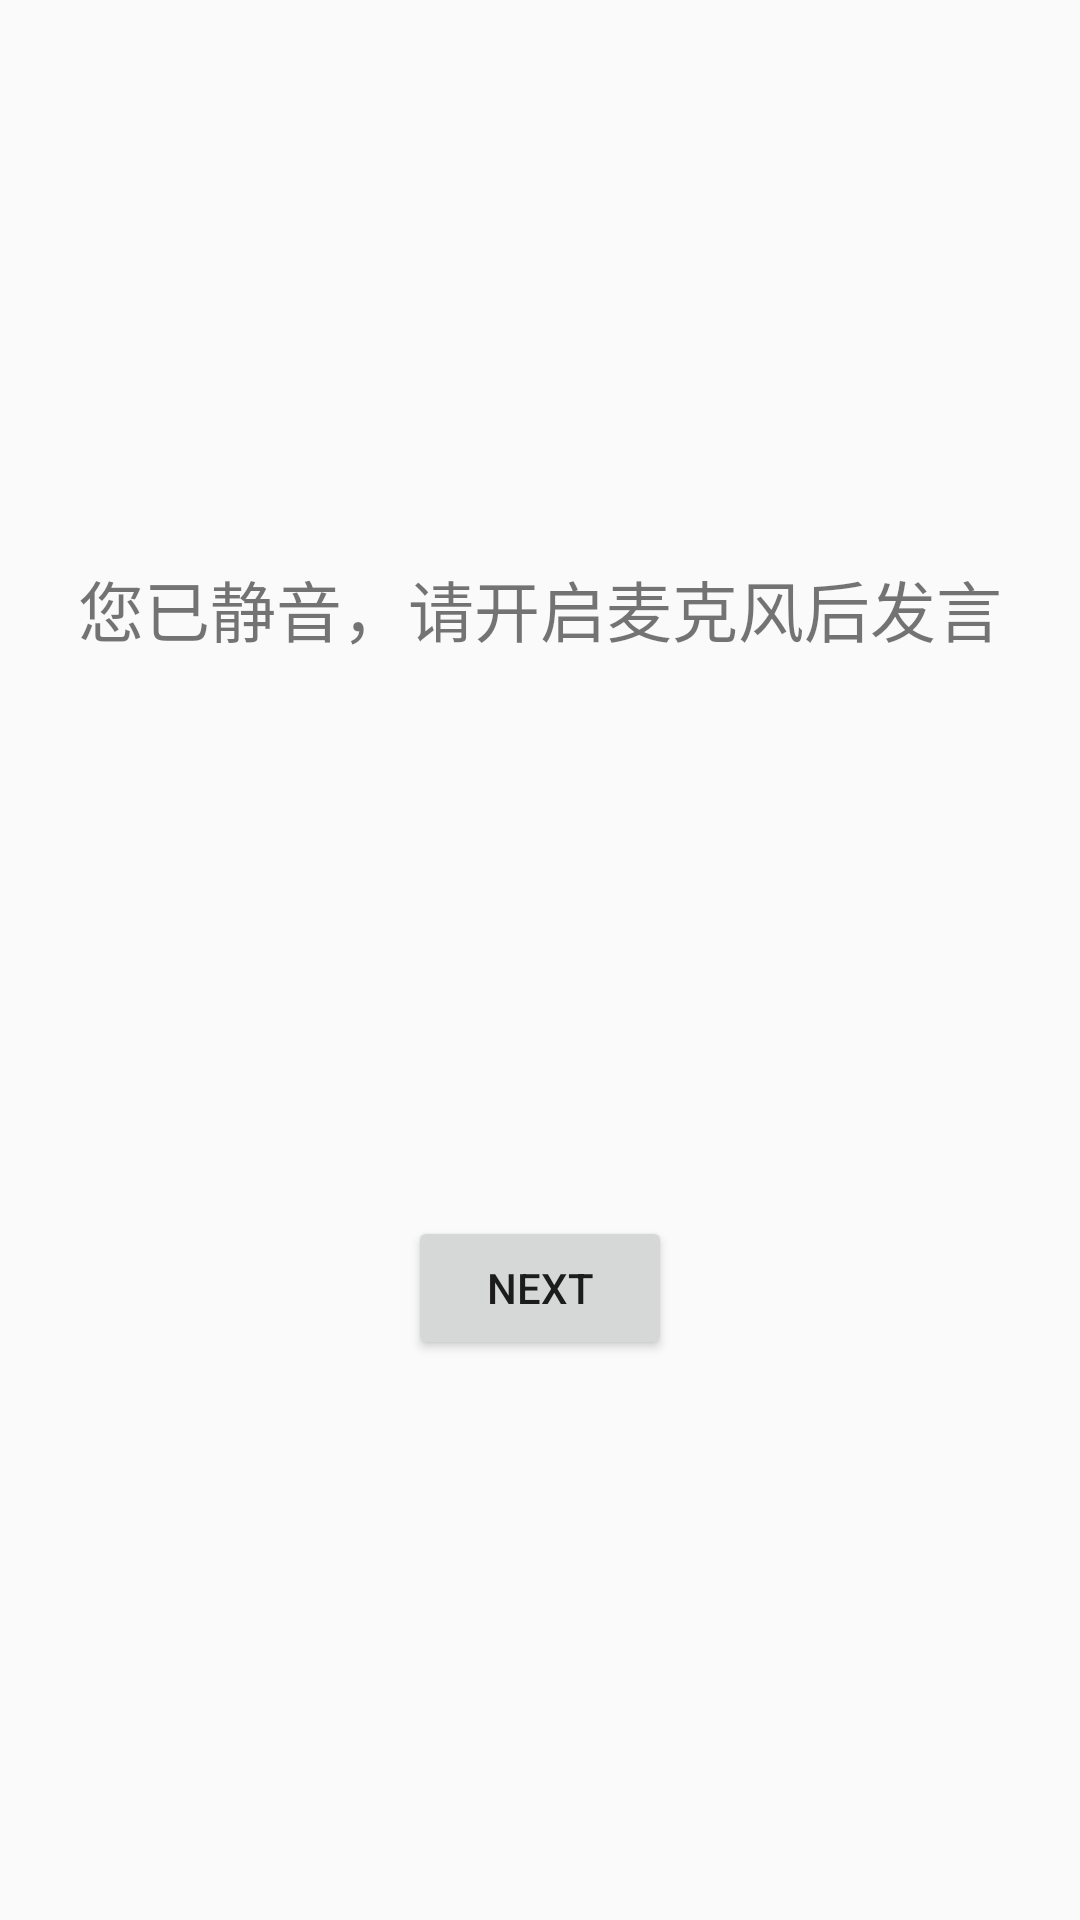

The Android layout XML behind this screen, and the referenced resources:
<!-- AndroidManifest.xml: application theme AppTheme -->
<!-- res/layout/fragment_first3.xml -->
<?xml version="1.0" encoding="utf-8"?>
<androidx.constraintlayout.widget.ConstraintLayout
    xmlns:android="http://schemas.android.com/apk/res/android"
    xmlns:app="http://schemas.android.com/apk/res-auto"
    xmlns:tools="http://schemas.android.com/tools"
    android:layout_width="match_parent"
    android:layout_height="match_parent"
    tools:context=".First3Fragment">

    <TextView
        android:id="@+id/textview_first"
        android:layout_width="match_parent"
        android:layout_height="wrap_content"
        android:gravity="center"
        android:textSize="22sp"
        android:text="您已静音，请开启麦克风后发言"
        app:layout_constraintTop_toTopOf="parent"
        app:layout_constraintStart_toStartOf="parent"
        app:layout_constraintEnd_toEndOf="parent"
        app:layout_constraintBottom_toTopOf="@id/button_first"
        />

    <Button
        android:id="@+id/button_first"
        android:layout_width="wrap_content"
        android:layout_height="wrap_content"
        android:text="@string/next"
        app:layout_constraintTop_toBottomOf="@id/textview_first"
        app:layout_constraintStart_toStartOf="parent"
        app:layout_constraintEnd_toEndOf="parent"
        app:layout_constraintBottom_toBottomOf="parent"
        />
</androidx.constraintlayout.widget.ConstraintLayout>
<!-- resources referenced by this layout -->
<resources>
  <string name="next">Next</string>
  <style name="AppTheme" parent="Theme.AppCompat.Light.NoActionBar">
          
  
          <item name="colorPrimary">@color/colorPrimary</item>
          <item name="colorPrimaryDark">@color/colorPrimaryDark</item>
          <item name="colorAccent">@color/colorAccent</item>
          <item name="colorError">@color/colorPrimary</item>
          <item name="buttonStyle">@style/buttonStyle</item>
          <item name="android:navigationBarColor">@android:color/transparent</item>
          <item name="android:statusBarColor">@android:color/transparent</item>
      </style>
  <color name="colorPrimary">#6200EE</color>
  <color name="colorPrimaryDark">#3700B3</color>
  <color name="colorAccent">#6200EE</color>
  <style name="buttonStyle" parent="Widget.AppCompat.Button">
          <item name="android:buttonTint">@color/colorPrimary</item>
          <item name="android:colorButtonNormal">@color/colorPrimary</item>
      </style>
</resources>
